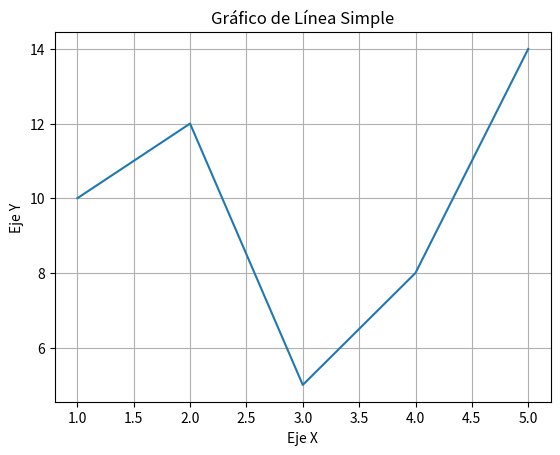

The matplotlib source for this figure:
import matplotlib.pyplot as plt

# Datos de ejemplo
x = [1, 2, 3, 4, 5]
y = [10, 12, 5, 8, 14]

# Crear un gráfico de línea
plt.plot(x, y)

# Personalización del gráfico
plt.xlabel('Eje X')
plt.ylabel('Eje Y')
plt.title('Gráfico de Línea Simple')
plt.grid(True)

# Mostrar el gráfico
plt.show()
